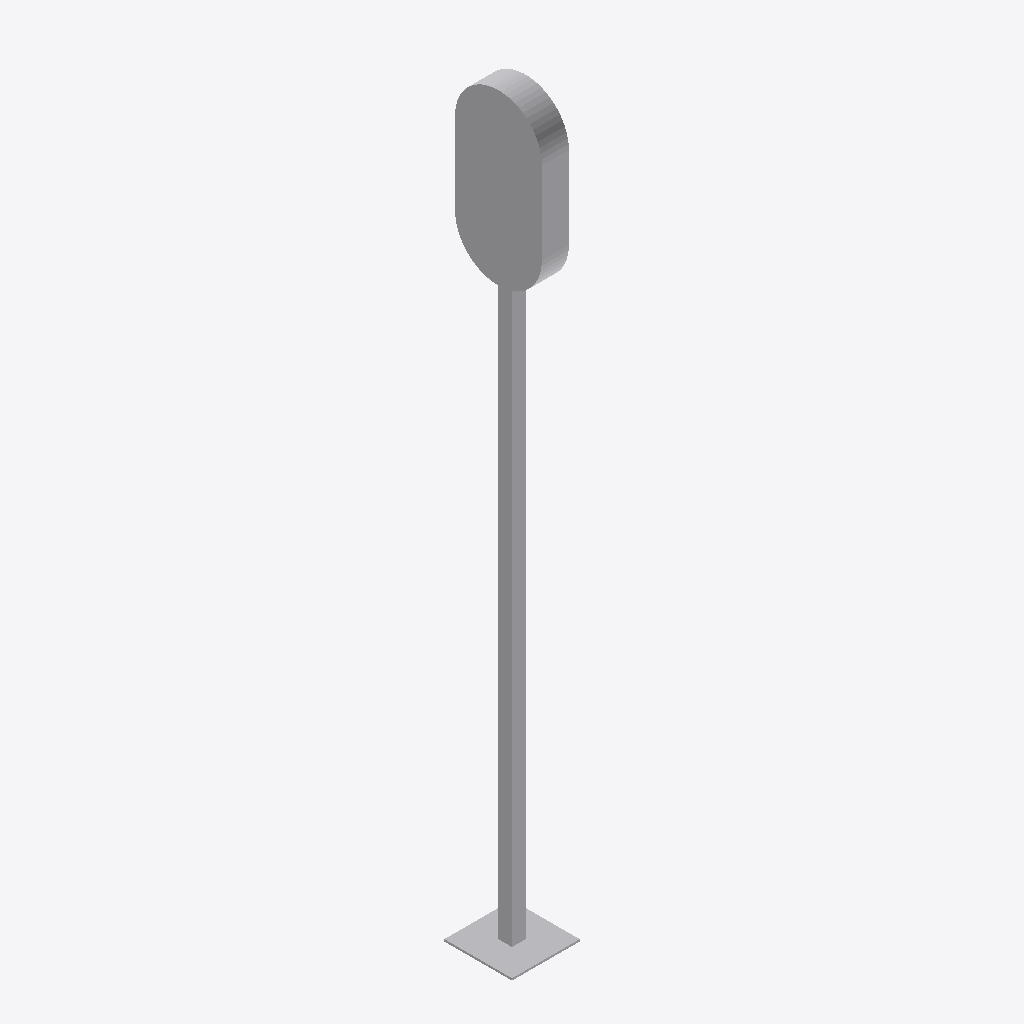
Isometric view of an IFC building model (IFC-SPF (STEP), schema IFC4, length unit metre), seen from the south-west, elements coloured by IFC class: 1 other element (light grey).
Extent 0.5 m × 0.6 m × 5.5 m (x, y, z). Storeys (1): Ebene 1 at 0.00 m. Elements (1): 1 IfcBuildingElementProxy.

HEADER;
FILE_DESCRIPTION(('ViewDefinition [ReferenceView_V1.0]'),'2;1');
FILE_NAME('','2021-08-04T14:56:56',(''),(''),'The EXPRESS Data Manager Version 5.02.0100.07 : ','20190510_1515(x64) - Exporter 18.3.3.18 - Altern','');
FILE_SCHEMA(('IFC4'));
ENDSEC;
DATA;
#107=IFCPROJECT('3eoi3klrHB6Oqk3jOlWFDq',#42,'',$,$,'','',(#98),#93);
#301=IFCSITE('3eoi3klrHB6Oqk3jOlWFDs',#42,'Default',$,'',#300,$,$,.ELEMENT.,(42,24,53,508911),(-71,-15,-29,-58837),0.0,$,$);
#122=IFCBUILDING('3eoi3klrHB6Oqk3jOlWFDr',#42,'',$,$,#33,$,'',.ELEMENT.,$,$,#118);
#135=IFCBUILDINGSTOREY('3eoi3klrHB6Oqk3jRGVmgm',#42,'Ebene 1',$,$,#133,$,'Ebene 1',.ELEMENT.,0.0);
#262=IFCBUILDINGELEMENTPROXY('078Hjz3dDBYw8G5IJm$lHw',#42,'Mehrabschnittssignal:Mehrabschnittssignal:5749',$,'Mehrabschnittssignal',#260,#254,'5749',$);
ENDSEC;
